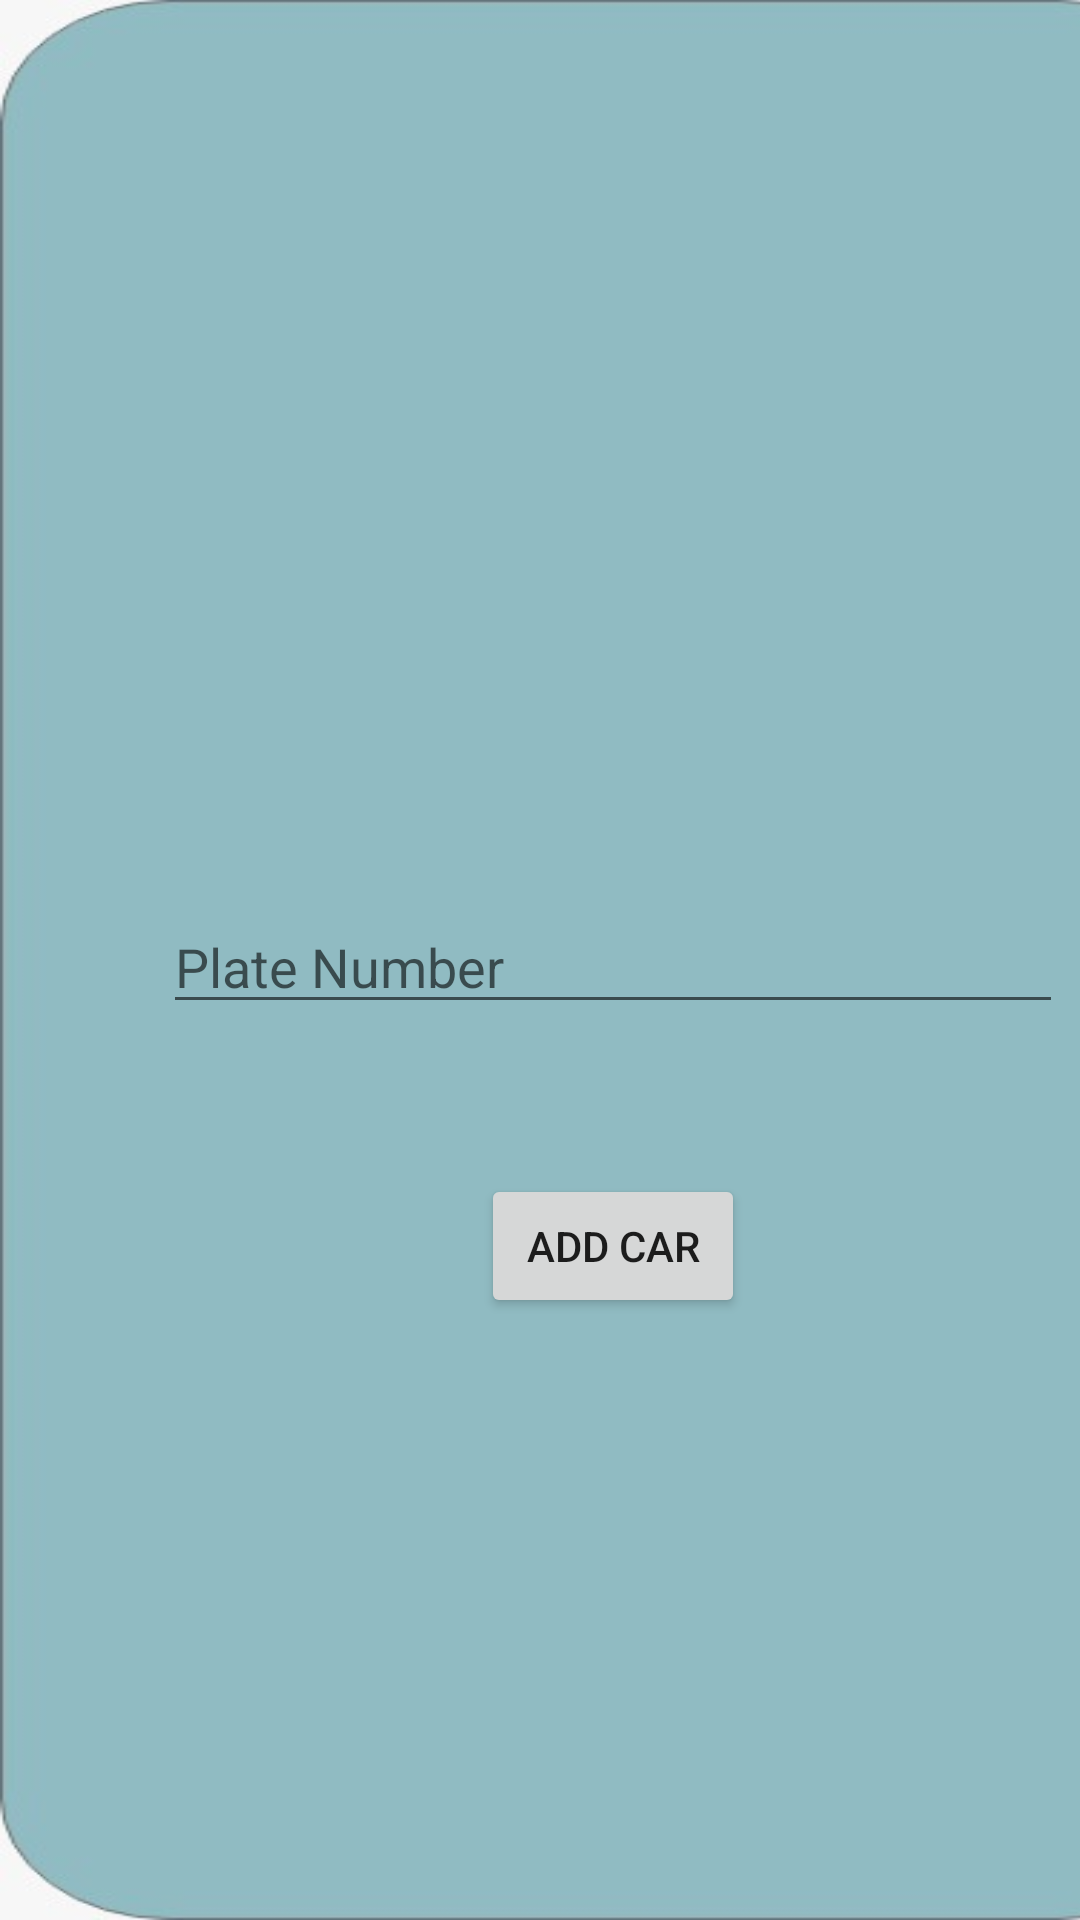

Android layout source for this screen:
<!-- AndroidManifest.xml: activity theme Theme.BluePass.NoActionBar -->
<!-- res/layout/activity_add_car.xml -->
<?xml version="1.0" encoding="utf-8"?>
<androidx.constraintlayout.widget.ConstraintLayout xmlns:android="http://schemas.android.com/apk/res/android"
    xmlns:app="http://schemas.android.com/apk/res-auto"
    xmlns:tools="http://schemas.android.com/tools"
    android:layout_width="match_parent"
    android:layout_height="match_parent"
    tools:context=".AddCarActivity">

    <LinearLayout
        android:layout_width="409dp"
        android:layout_height="0dp"
        android:orientation="vertical"
        app:layout_constraintTop_toTopOf="parent"
        tools:layout_editor_absoluteX="1dp">


        <RelativeLayout
            android:layout_width="match_parent"
            android:layout_height="match_parent"
            android:background="@drawable/mavi"
            android:orientation="horizontal">


            <EditText
                android:id="@+id/PlateNumber"
                android:layout_width="300dp"
                android:layout_height="wrap_content"
                android:layout_centerHorizontal="true"
                android:layout_centerVertical="false"
                android:layout_gravity="center_horizontal"
                android:layout_marginTop="300dp"
                android:hint="Plate Number" />


            <Button
                android:id="@+id/addcar"
                android:layout_width="wrap_content"
                android:layout_height="wrap_content"
                android:layout_below="@id/PlateNumber"
                android:layout_centerHorizontal="true"
                android:layout_gravity="center_horizontal"
                android:layout_marginTop="50dp"
                android:onClick="addcar"
                android:text="Add Car" />


        </RelativeLayout>
    </LinearLayout>

</androidx.constraintlayout.widget.ConstraintLayout>
<!-- resources referenced by this layout -->
<resources>
  <!-- drawable mavi: jpeg bitmap (drawable, 9628 bytes) -->
  <style name="Theme.BluePass.NoActionBar">
          <item name="windowActionBar">false</item>
          <item name="windowNoTitle">true</item>
      </style>
</resources>
